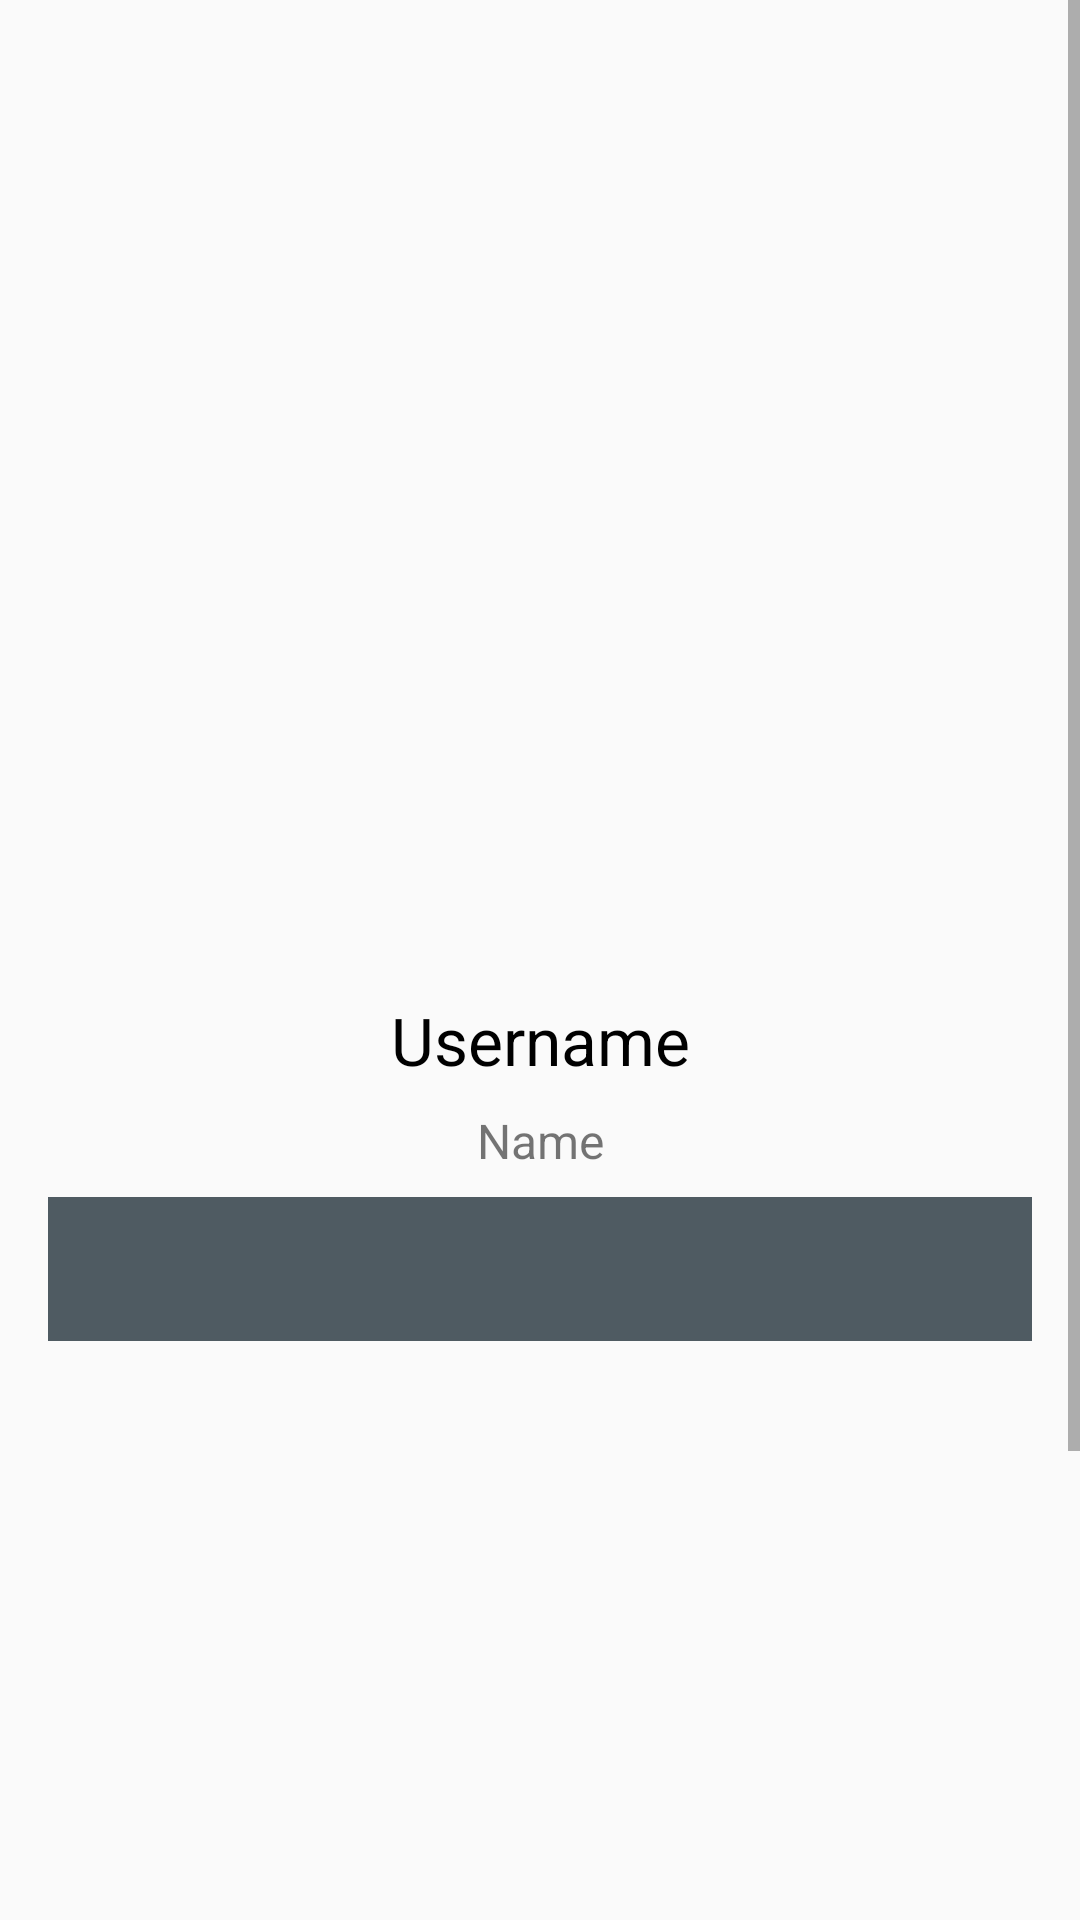

Layout XML and referenced resources for this Android screen:
<!-- AndroidManifest.xml: application theme AppTheme -->
<!-- res/layout/activity_detail.xml -->
<?xml version="1.0" encoding="utf-8"?>
<ScrollView xmlns:android="http://schemas.android.com/apk/res/android"
    xmlns:app="http://schemas.android.com/apk/res-auto"
    xmlns:tools="http://schemas.android.com/tools"
    android:layout_width="match_parent"
    android:layout_height="match_parent"
    tools:context=".ui.detail.DetailActivity">

    <androidx.constraintlayout.widget.ConstraintLayout
        android:layout_width="match_parent"
        android:layout_height="wrap_content"
        android:layout_marginStart="16dp"
        android:layout_marginEnd="16dp">

        <ProgressBar
            android:id="@+id/pb_detail"
            android:layout_width="match_parent"
            android:layout_height="wrap_content"
            app:layout_constraintTop_toTopOf="parent"
            android:visibility="gone"
            />

        <ImageView
            android:id="@+id/img_detail"
            android:layout_width="282dp"
            android:layout_height="264dp"
            android:layout_marginTop="52dp"
            android:adjustViewBounds="true"
            android:scaleType="fitXY"
            android:src="@drawable/bekraf"
            app:layout_constraintEnd_toEndOf="parent"
            app:layout_constraintStart_toStartOf="parent"
            app:layout_constraintTop_toTopOf="parent"
            android:contentDescription="@string/dummy_desc" />

        <TextView
            android:id="@+id/tv_login"
            android:layout_width="wrap_content"
            android:layout_height="wrap_content"
            android:layout_marginTop="16dp"
            android:text="@string/username"
            android:textColor="@android:color/black"
            android:textSize="22sp"
            app:layout_constraintEnd_toEndOf="parent"
            app:layout_constraintStart_toStartOf="parent"
            app:layout_constraintTop_toBottomOf="@+id/img_detail" />


        <TextView
            android:id="@+id/username_login"
            android:layout_width="wrap_content"
            android:layout_height="wrap_content"
            android:layout_marginTop="8dp"
            android:text="@string/user"
            android:textSize="16sp"
            app:layout_constraintEnd_toEndOf="@+id/tv_login"
            app:layout_constraintStart_toStartOf="@+id/tv_login"
            app:layout_constraintTop_toBottomOf="@+id/tv_login" />









        <com.google.android.material.tabs.TabLayout
            android:id="@+id/tab_layout_favorite"
            android:layout_width="match_parent"
            android:layout_height="wrap_content"
            android:background="@color/colorBgRv"
            app:tabTextColor="@android:color/white"
            android:layout_marginTop="8dp"
            app:layout_constraintBottom_toBottomOf="parent"
            app:layout_constraintTop_toBottomOf="@+id/username_login"
            app:layout_constraintVertical_bias="0.0"
            tools:layout_editor_absoluteX="16dp" />

        <androidx.viewpager.widget.ViewPager
            android:id="@+id/vp_favorite"
            android:layout_width="match_parent"
            android:layout_height="400dp"
            app:layout_constraintBottom_toBottomOf="parent"
            app:layout_constraintTop_toBottomOf="@+id/tab_layout_favorite"
            app:layout_constraintVertical_bias="0.0"
            tools:layout_editor_absoluteX="16dp" />


















































    </androidx.constraintlayout.widget.ConstraintLayout>

</ScrollView>
<!-- resources referenced by this layout -->
<resources>
  <color name="colorBgRv">#4f5b62</color>
  <color name="colorPrimary">#6200EE</color>
  <string name="bio">Bio</string>
  <string name="dummy_desc">Lorem ipsum sit amet dulur</string>
  <string name="user">Name</string>
  <string name="username">Username</string>
  <style name="AppTheme" parent="Theme.AppCompat.Light.DarkActionBar">
          
          <item name="colorPrimary">@color/colorPrimary</item>
          <item name="colorPrimaryDark">@color/colorPrimaryDark</item>
          <item name="colorAccent">@color/colorAccent</item>
      </style>
  <color name="colorPrimaryDark">#3700B3</color>
  <color name="colorAccent">#03DAC5</color>
</resources>
